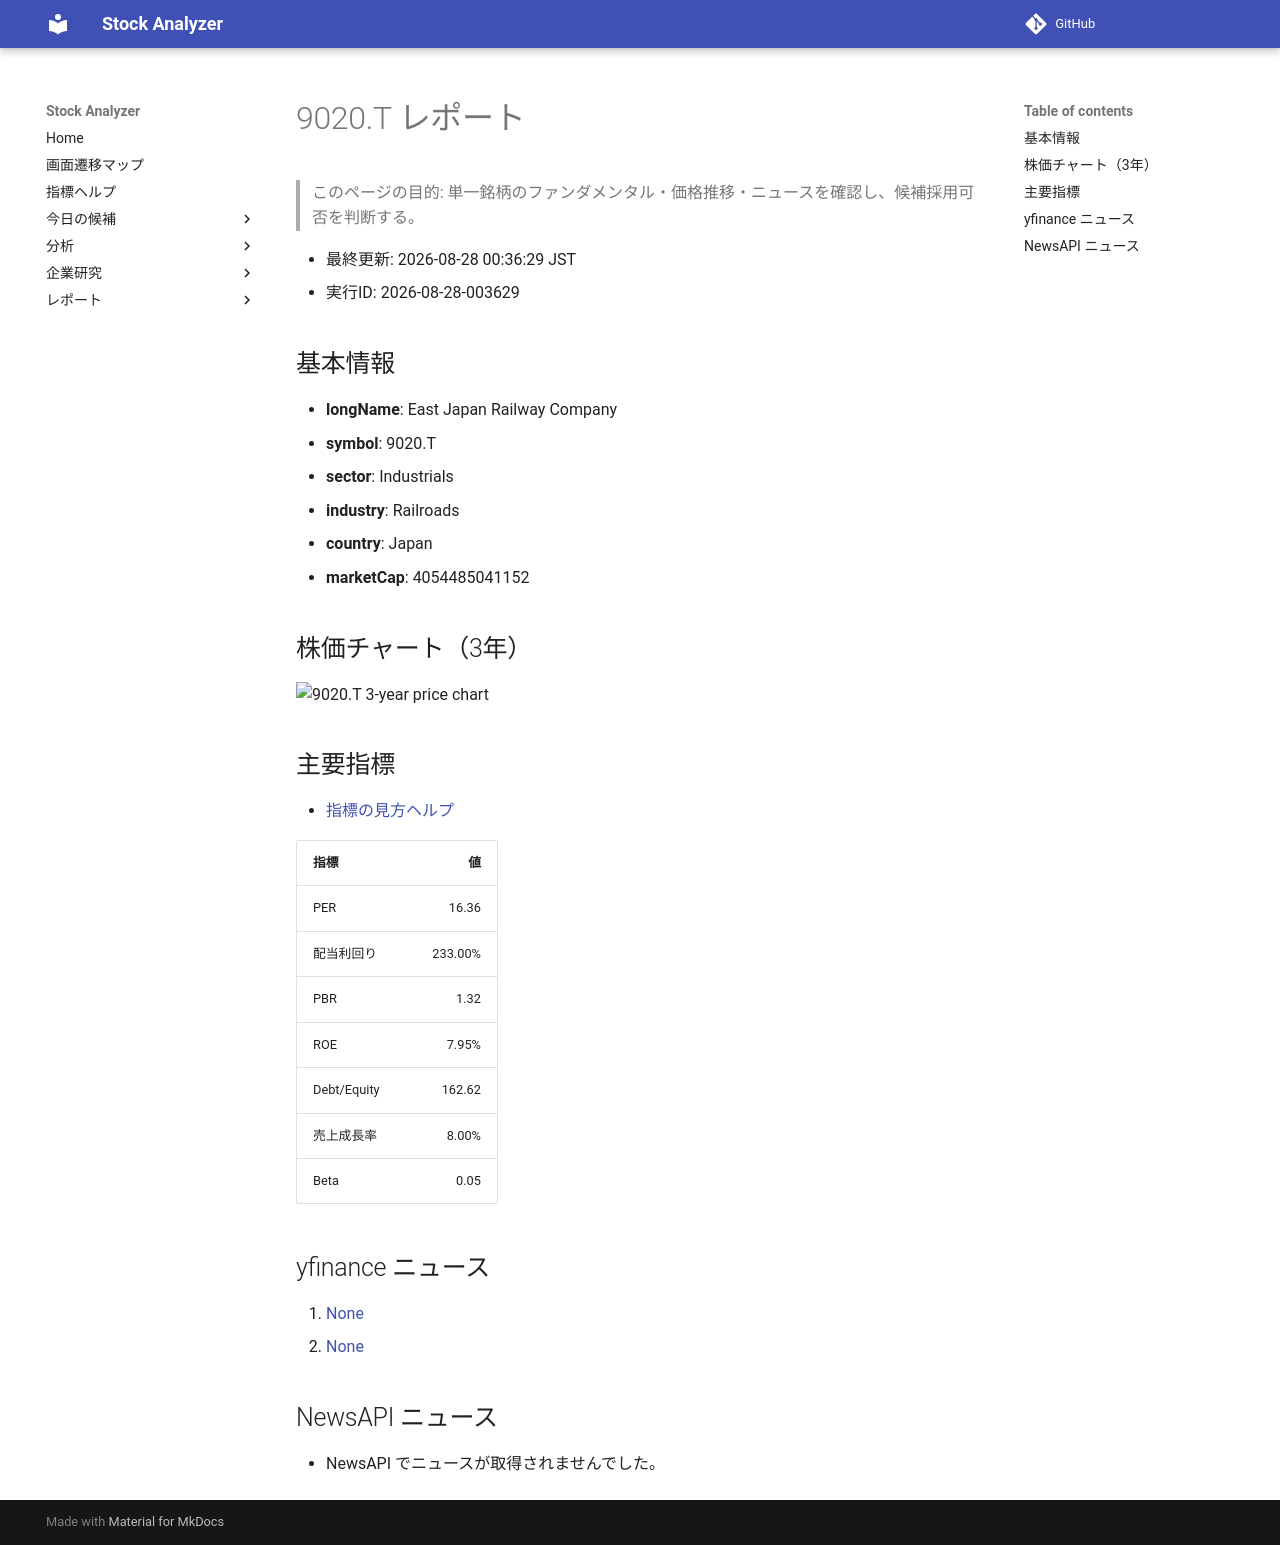

repository: Yumi-note/Making-APP · page: reports/2026-08-28/003629/9020_T/index.html · generator: mkdocs

# 9020.T レポート

> このページの目的: 単一銘柄のファンダメンタル・価格推移・ニュースを確認し、候補採用可否を判断する。

- 最終更新: 2026-08-28 00:36:29 JST
- 実行ID: 2026-08-28-003629

## 基本情報

- **longName**: East Japan Railway Company
- **symbol**: 9020.T
- **sector**: Industrials
- **industry**: Railroads
- **country**: Japan
- **marketCap**: 4054485041152

## 株価チャート（3年）

![9020.T 3-year price chart](9020_T_3y.png)

## 主要指標

- [指標の見方ヘルプ](../../../../indicators.md)

| 指標 | 値 |
|---|---:|
| PER | 16.36 |
| 配当利回り | 233.00% |
| PBR | 1.32 |
| ROE | 7.95% |
| Debt/Equity | 162.62 |
| 売上成長率 | 8.00% |
| Beta | 0.05 |

## yfinance ニュース

1. [None](None)
2. [None](None)

## NewsAPI ニュース

- NewsAPI でニュースが取得されませんでした。
